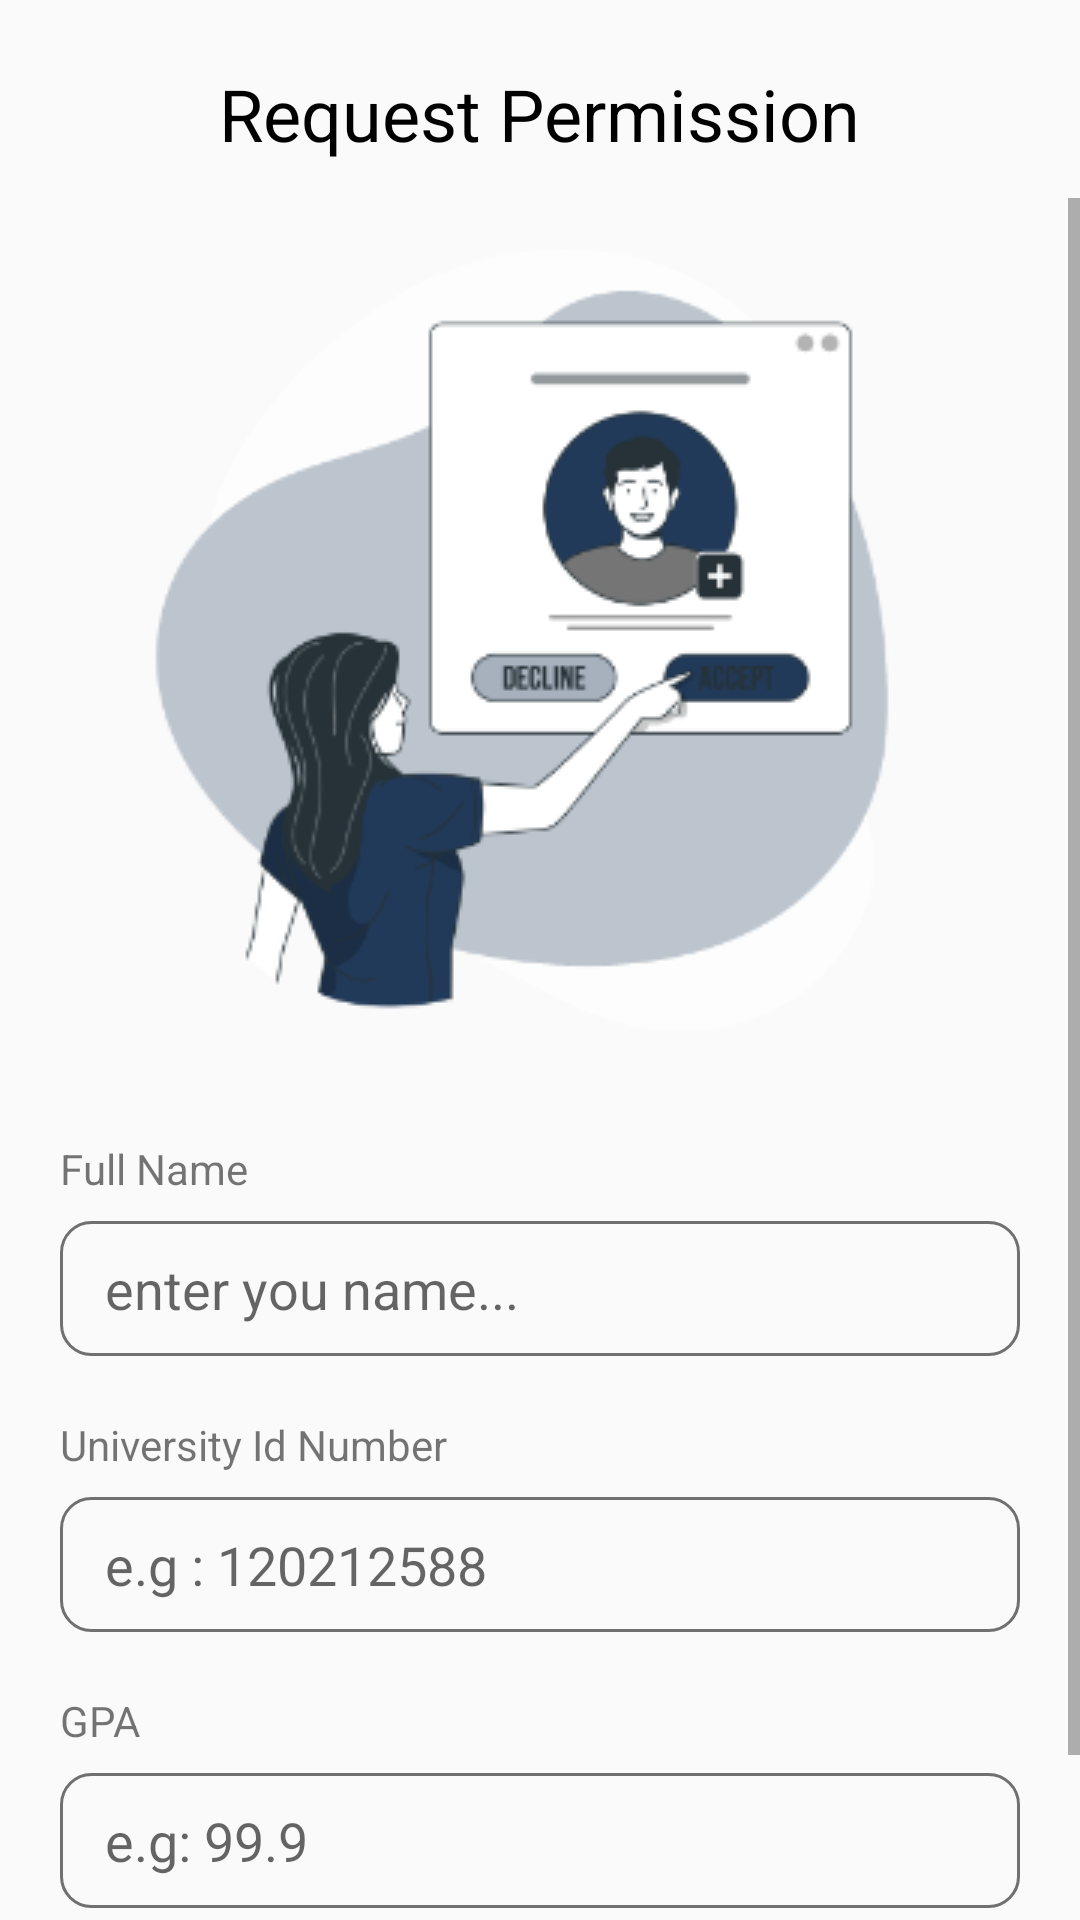

This screen was rendered from an Android layout file. Write that file and the resources it references.
<!-- AndroidManifest.xml: application theme Theme.BookApp -->
<!-- res/layout/activity_request_permission.xml -->
<?xml version="1.0" encoding="utf-8"?>
<RelativeLayout xmlns:android="http://schemas.android.com/apk/res/android"
    xmlns:tools="http://schemas.android.com/tools"
    android:layout_width="match_parent"
    android:layout_height="match_parent">

    <RelativeLayout
        android:id="@+id/toolbarRL"
        android:layout_width="match_parent"
        android:layout_height="?actionBarSize"
        android:layout_marginTop="10dp">

        <TextView
            android:id="@+id/title"
            android:layout_width="wrap_content"
            android:layout_height="wrap_content"
            android:layout_centerInParent="true"
            android:layout_marginStart="25dp"
            android:background="@android:color/transparent"
            android:gravity="center"
            android:text="@string/request_permission"
            android:textColor="@color/black"
            android:textSize="24sp"
            android:textStyle="normal" />

        <ImageButton
            android:id="@+id/backBtn"
            android:layout_width="50dp"
            android:layout_height="50dp"
            android:layout_alignParentStart="true"
            android:layout_centerVertical="true"
            android:layout_marginEnd="10dp"
            android:background="@android:color/transparent"
            android:src="@drawable/backbtn" />


    </RelativeLayout>


    <ScrollView
        android:layout_below="@+id/toolbarRL"
        android:layout_width="match_parent"
        android:layout_height="wrap_content">

        <RelativeLayout
            android:layout_width="match_parent"
            android:layout_height="match_parent">


            <ImageView
                android:id="@+id/imageContact"
                android:src="@drawable/acceptrequestbro"
                android:layout_width="match_parent"
                android:layout_height="wrap_content"/>

            <RelativeLayout
                android:id="@+id/blockOne"
                android:layout_below="@+id/imageContact"
                android:layout_width="wrap_content"
                android:layout_height="wrap_content">

                <TextView
                    android:id="@+id/fullNmae"
                    android:layout_alignParentTop="true"
                    android:layout_alignParentStart="true"
                    android:layout_marginTop="20dp"
                    android:layout_marginStart="20dp"
                    android:text="@string/full_name"
                    android:layout_width="wrap_content"
                    android:layout_height="wrap_content"/>

                <EditText
                    android:paddingEnd="15dp"
                    android:paddingStart="15dp"
                    android:hint="@string/enter_you_name"
                    android:id="@+id/fullNameReq"
                    android:layout_alignParentEnd="true"
                    android:layout_alignParentStart="true"
                    android:layout_marginTop="8dp"
                    android:layout_marginStart="20dp"
                    android:layout_marginEnd="20dp"
                    android:background="@drawable/shape_edit_profile"
                    android:layout_below="@+id/fullNmae"
                    android:layout_width="match_parent"
                    android:layout_height="45dp"
                    tools:ignore="RtlSymmetry" />
            </RelativeLayout>

            <RelativeLayout
                android:id="@+id/blockTow"
                android:layout_below="@+id/blockOne"
                android:layout_width="wrap_content"
                android:layout_height="wrap_content">

                <TextView
                    android:id="@+id/name"
                    android:layout_alignParentTop="true"
                    android:layout_alignParentStart="true"
                    android:layout_marginTop="20dp"
                    android:layout_marginStart="20dp"
                    android:text="@string/university_id_number"
                    android:layout_width="wrap_content"
                    android:layout_height="wrap_content"/>


                <EditText
                    android:paddingEnd="15dp"
                    android:id="@+id/unID"
                    android:paddingStart="15dp"
                    android:hint="@string/e_g_120212588"
                    android:layout_alignParentEnd="true"
                    android:layout_alignParentStart="true"
                    android:layout_marginTop="8dp"
                    android:layout_marginStart="20dp"
                    android:layout_marginEnd="20dp"
                    android:background="@drawable/shape_edit_profile"
                    android:layout_below="@+id/name"
                    android:layout_width="match_parent"
                    android:layout_height="45dp"
                    tools:ignore="RtlSymmetry" />
            </RelativeLayout>

            <RelativeLayout
                android:id="@+id/blockThree"
                android:layout_below="@+id/blockTow"
                android:layout_width="wrap_content"
                android:layout_height="wrap_content">

                <TextView
                    android:id="@+id/msg"
                    android:layout_alignParentTop="true"
                    android:layout_alignParentStart="true"
                    android:layout_marginTop="20dp"
                    android:layout_marginStart="20dp"
                    android:text="@string/gpa"
                    android:layout_width="wrap_content"
                    android:layout_height="wrap_content"/>


                <EditText
                    android:paddingEnd="15dp"
                    android:paddingStart="15dp"
                    android:hint="@string/e_g_99_9"
                    android:id="@+id/gpa"
                    android:layout_alignParentEnd="true"
                    android:layout_alignParentStart="true"
                    android:layout_marginTop="8dp"
                    android:layout_marginStart="20dp"
                    android:layout_marginEnd="20dp"
                    android:background="@drawable/shape_edit_profile"
                    android:layout_below="@+id/msg"
                    android:layout_width="match_parent"
                    android:layout_height="45dp"
                    tools:ignore="RtlSymmetry" />

                <Button
                    android:id="@+id/btn_request"
                    android:layout_width="120dp"
                    android:layout_height="45dp"
                    android:layout_below="@+id/gpa"
                    android:layout_centerInParent="true"
                    android:layout_marginTop="20dp"
                    android:background="@drawable/btn_save"
                    android:text="@string/request"
                    android:textColor="@color/white" />
            </RelativeLayout>


        </RelativeLayout>

    </ScrollView>

</RelativeLayout>
<!-- resources referenced by this layout -->
<resources>
  <color name="black">#FF000000</color>
  <color name="white">#FFFFFFFF</color>
  <!-- drawable acceptrequestbro: png bitmap (drawable, 29688 bytes) -->
  <!-- drawable btn_save (drawable) -->
  <?xml version="1.0" encoding="utf-8"?>
  <shape xmlns:android="http://schemas.android.com/apk/res/android" android:shape="rectangle">
  
      <solid android:color="#5590DF"/>
      <corners android:radius="35dp"/>
  </shape>
  <!-- drawable shape_edit_profile (drawable) -->
  <?xml version="1.0" encoding="utf-8"?>
  <shape xmlns:android="http://schemas.android.com/apk/res/android" android:shape="rectangle">
  <solid android:color="@android:color/transparent"/>
      <corners android:radius="10dp"/>
  
      <stroke android:color="#707070"
          android:width="1dp"/>
  </shape>
  <string name="e_g_120212588">e.g : 120212588</string>
  <string name="e_g_99_9">e.g: 99.9</string>
  <string name="enter_you_name">enter you name...</string>
  <string name="full_name">Full Name</string>
  <string name="gpa">GPA</string>
  <string name="request">Request</string>
  <string name="request_permission">Request Permission</string>
  <string name="university_id_number">University Id Number</string>
  <style name="Theme.BookApp" parent="Theme.AppCompat.DayNight.NoActionBar">
          
          <item name="colorPrimary">@color/purple_500</item>
          <item name="colorPrimaryVariant">@color/purple_700</item>
          <item name="colorOnPrimary">@color/white</item>
          
          <item name="colorSecondary">@color/teal_200</item>
          <item name="colorSecondaryVariant">@color/teal_700</item>
          <item name="colorOnSecondary">@color/black</item>
          
          <item name="android:statusBarColor">?attr/colorPrimaryVariant</item>
          
      </style>
  <color name="purple_500">#0A5CC6</color>
  <color name="purple_700">#FF3700B3</color>
  <color name="teal_200">#FF03DAC5</color>
  <color name="teal_700">#FF018786</color>
</resources>
